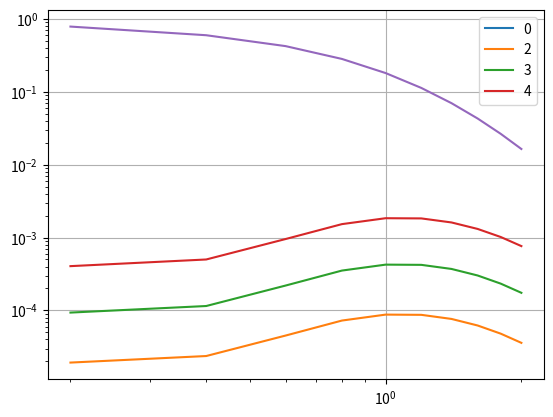

The script that saved this image:
import matplotlib.pyplot as plt
import numpy as np
import scipy.stats as ss


#####################################
# Q3 : Implémentation du prix d'une option asiatique selon Turnbull&Wakeman (cas continu)
####################################

def P0_TW(T, K, s0, r, sig):
    M1 = (np.exp(r*T) - 1) / (r*T)
    M2 = (2 * np.exp((2*r + sig**2)*T)) / ((r + sig**2)*(2*r + sig**2)*T**2) + 2 / (r*T**2) * (1/(2*r + sig**2) - np.exp(r*T)/(r + sig**2))

    rA = np.log(M1) / T
    sigA = np.sqrt(np.log(M2)/T - 2*rA)

    d1 = (np.log(s0/K) + (rA + 0.5*sigA**2)*T) / (sigA * np.sqrt(T))
    d2 = d1 - sigA * np.sqrt(T)

    P = np.exp(-r*T) * (s0*np.exp(rA*T)*ss.norm.cdf(d1) - K*ss.norm.cdf(d2))
    return P



#####################################
# Q4 : Implémentation du prix d'une option asiatique selon Turnbull&Wakeman (cas discret)
####################################

def PD_TW(T, K, s0, r, sig, N):

    dt = T/N

    M1 = 1/N * np.exp(r*dt)*(1-np.exp(r*N*dt))/(1-np.exp(r*dt))

    M21 = 1/N**2 * (np.exp((2*r+sig**2)*dt) * (1-np.exp((2*r+sig**2)*dt*N))/(1-np.exp((2*r+sig**2)*dt)))
    M22 = 1/N**2 * (  2*np.exp(r*dt)/(1-np.exp(r*dt))   *   (np.exp((2*r+sig**2)*dt) * (1-np.exp((2*r+sig**2)*(N-1)*dt))/(1-np.exp((2*r+sig**2)*dt)) - (np.exp(((N+1)*r+sig**2)*dt) * (1-np.exp((r+sig**2)*(N-1)*dt))/(1-np.exp((r+sig**2)*dt))))  )
    M2 = M21 + M22


    rA = np.log(M1) / T
    sigA = np.sqrt(np.log(M2)/T - 2*rA)

    d1 = (np.log(s0/K) + (rA + 0.5*sigA**2)*T) / (sigA * np.sqrt(T))
    d2 = d1 - sigA * np.sqrt(T)

    P = np.exp(-r*T) * (s0*np.exp(rA*T)*ss.norm.cdf(d1) - K*ss.norm.cdf(d2))
    return P


# s0 = 1
# T = 6
# K = s0
# r = 0.01
# sig = 0.3
# N = 252*T  # nombre de pas pour T=6

# # Génération de l'axe du temps
# t = np.linspace(T, 0.01, 2*T, endpoint=True)  # j'évite t=0 car division par zéro sinon

# # Calcul point par point
# P0 = np.array([P0_TW(Ti, K, s0, r, sig) for Ti in t])
# PD = np.array([PD_TW(Ti, K, s0, r, sig, max(1,int(N*Ti/T))) for Ti in t])  # max(1,...) pour éviter N=0
# X = sig*np.sqrt(t)/2

# Tracé
# plt.plot(t, P0, label='Continu')
# plt.plot(t, PD, label='Discret')
# plt.plot(t, X, label='Estimation rapide')
# plt.xlabel('Temps restant T')
# plt.ylabel('Prix')
# plt.legend()
# plt.title('Prix de l\'option asiatique selon Turnbull & Wakeman')
# plt.grid()
# plt.show()


#####################################
# Q5 : trajectoire brownienne et Monte-Carlo
####################################


def brownian(T,N):
    Xi = np.random.uniform(size = N)
    Ni = ss.norm(0,T/N).ppf(Xi)
    WT = sum(Ni)
    return WT

def Brown_traj(T,N,s=1):
    W=[]
    Ni = ss.norm(0,1).rvs(N)    #génère N variable gaussienne centrée réduite
    Ni *= s*np.sqrt(T/N)        #on transforme les N gaussiennes centrée pour qu'elles aient la variance souhaité
    W.append(0)                 
    W = np.cumsum(Ni)           #on crée le brownien de variance s en passant par la fonction cumsum
    return W

# T = 5           # temps de simulation
# detail =100     # détail de la trajectoire
# N= detail*T     # nombre de variable qui seront simulées

# W = Brown_traj(T,N)
# t = np.linspace(0,T,N+1)


# plt.plot(t,W)
# plt.show()

def Pdt_MC(r,S0,K,sig,N,T,n):
    
    LR = (r-sig**2/2)*T/n + sig*np.sqrt(T/n) * ss.norm(0,1).rvs((N,n))  #on simule les n morceaux des N trajectoire que prenne les logarithme des cours de l'action
    LRD = np.concatenate((np.ones((N,1))*np.log(S0),LR),axis=1)         #on ajoute le départ log(S0)
    
    Log_path = np.cumsum(LRD,axis=1)                                    #on colle les n morceaux pour obtenir des trajectoires
    Spath = np.exp(Log_path)                                            #on passe du logarithme du cours aux cours de l'option
    
    S_bar = np.mean(Spath[:,:-1],axis=1)                                #on prends la moyennes du cours
    payoff = np.exp(-r*T)*np.maximum(S_bar-K,0)                         #on calcule le gain de l'option asiatique
    
    price = np.mean(payoff)                                             #on prends la moyenne des N gains

    #calcul de l'erreur et de l'IC à 95%

    STD = np.std(payoff)
    error = 1.96 * STD/np.sqrt(N)
    CI_up = price + error
    CI_Down = price -error
    
    
    return price,STD,error,CI_up,CI_Down

# r=0.04
# K=so=100
# s=0.2
# T=1
# N=10**4
# n=10

# res = Pdt_MC(r, so, K, s, N, T,n)
# print("le prix estimé par MC est : ", res[0])
# print("la certitude est de 95%")
# print("l'intervalle de confiance à 95% est : [",res[4],",",res[3],"]")
# print("avec une erreur de ", res[2])




#####################################
# Q7 : Monte-Carlo par variable de controle
####################################


def Pdt_MC_ctrl(r,S0,K,sig,N_MC,T,n_traj):
    
    LR = (r-sig**2/2)*T/n_traj + sig*np.sqrt(T/n_traj) * ss.norm(0,1).rvs((N_MC,n_traj))  #on simule les n morceaux des N trajectoire que prenne les logarithme des cours de l'action
    LRD = np.concatenate((np.ones((N_MC,1))*np.log(S0),LR),axis=1)         #on ajoute le départ log(S0)
    
    Log_path = np.cumsum(LRD,axis=1)                                    #on colle les n morceaux pour obtenir des trajectoires
    Spath = np.exp(Log_path)                                            #on passe du logarithme du cours aux cours de l'option
    
    S_bar = np.mean(Spath[:,:-1],axis=1)                                #on prends la moyennes du cours
    payoff = np.exp(-r*T)*np.maximum(S_bar-K,0)                         #on calcule le gain de l'option asiatique
    
    price = np.mean(payoff)                                             #on prends la moyenne des N gains

    #calcul de l'erreur et de l'IC à 95%

    STD = np.std(payoff)
    error = 1.96 * STD/np.sqrt(N_MC)
    CI_up = price + error
    CI_Down = price -error
    
    
    return price,STD,error,CI_up,CI_Down

#####################################
# Q8 : comparaison des estimations
####################################


# r=0.04
# K=so=100
# s=0.2
# T=1
# n_traj = 10

# n=10
# sample = [2**k for k in range(n)]

# P = np.zeros((2,n))
# err = np.zeros((2,n))
# up = np.zeros((2,n))
# down = np.zeros((2,n))

# lorem = 0

# for i in range(n) :
#     [P[0,i],lorem,err[0,i],up[0,i],down[0,i]] = Pdt_MC(r, so, K, s, sample[n], T,n_traj)
#     [P[1,i],lorem,err[1,i],up[1,i],down[1,i]] = Pdt_MC_ctrl(r, so, K, s, sample[n], T,n_traj)

# plt.plot(sample,P[0])
# plt.plot(sample,P[1])
# plt.show()

# plt.plot(sample,err[0])
# plt.plot(sample,err[1])
# plt.show()

# plt.plot(sample,up[0])
# plt.plot(sample,up[1])
# plt.plot(sample,down[0])
# plt.plot(sample,down[1])
# plt.show()

#####################################
# Q9 : 
####################################


#####################################
# Q11 : comparaison des deux estimations de TW pour différents strike à différentes échelles de temps
####################################

s0 = 1
T = 6
r = 0.01
sig = 0.3
n=10         #nombre d'échantillons du strike 

detail = [int(1e+6),252,52,12]
K = np.linspace(2,0,n,endpoint=False)
P = np.zeros((5,n))

for k in range(n):
    P[0,k] = ( P0_TW(T, K[k], s0, r, sig))
    print("pour dt = 1, le prix estimé par TW est :",P[0,k])

    for d in range(4) : 
        N = detail[d]*T
        P[d+1,k] = PD_TW(T, K[k], s0, r, sig, N)  
        t = np.linspace(T, 0, detail[d]*T, endpoint=False)
        print("pour dt = 1/",detail[d]," le prix estimé par TW est :",P[d+1,k])

plt.loglog(K,P[0]-P[1],label=0)
for k in range(2,5):
    plt.loglog(K,P[k]-P[1],label=k)

plt.legend()
plt.grid()
plt.show()


###########################################
# Q5 : Simulation d'une trajectoire brownienne et estimation du prix par une méthode Monte Carlo
###########################################


plt.plot(K,P[0])
plt.show()